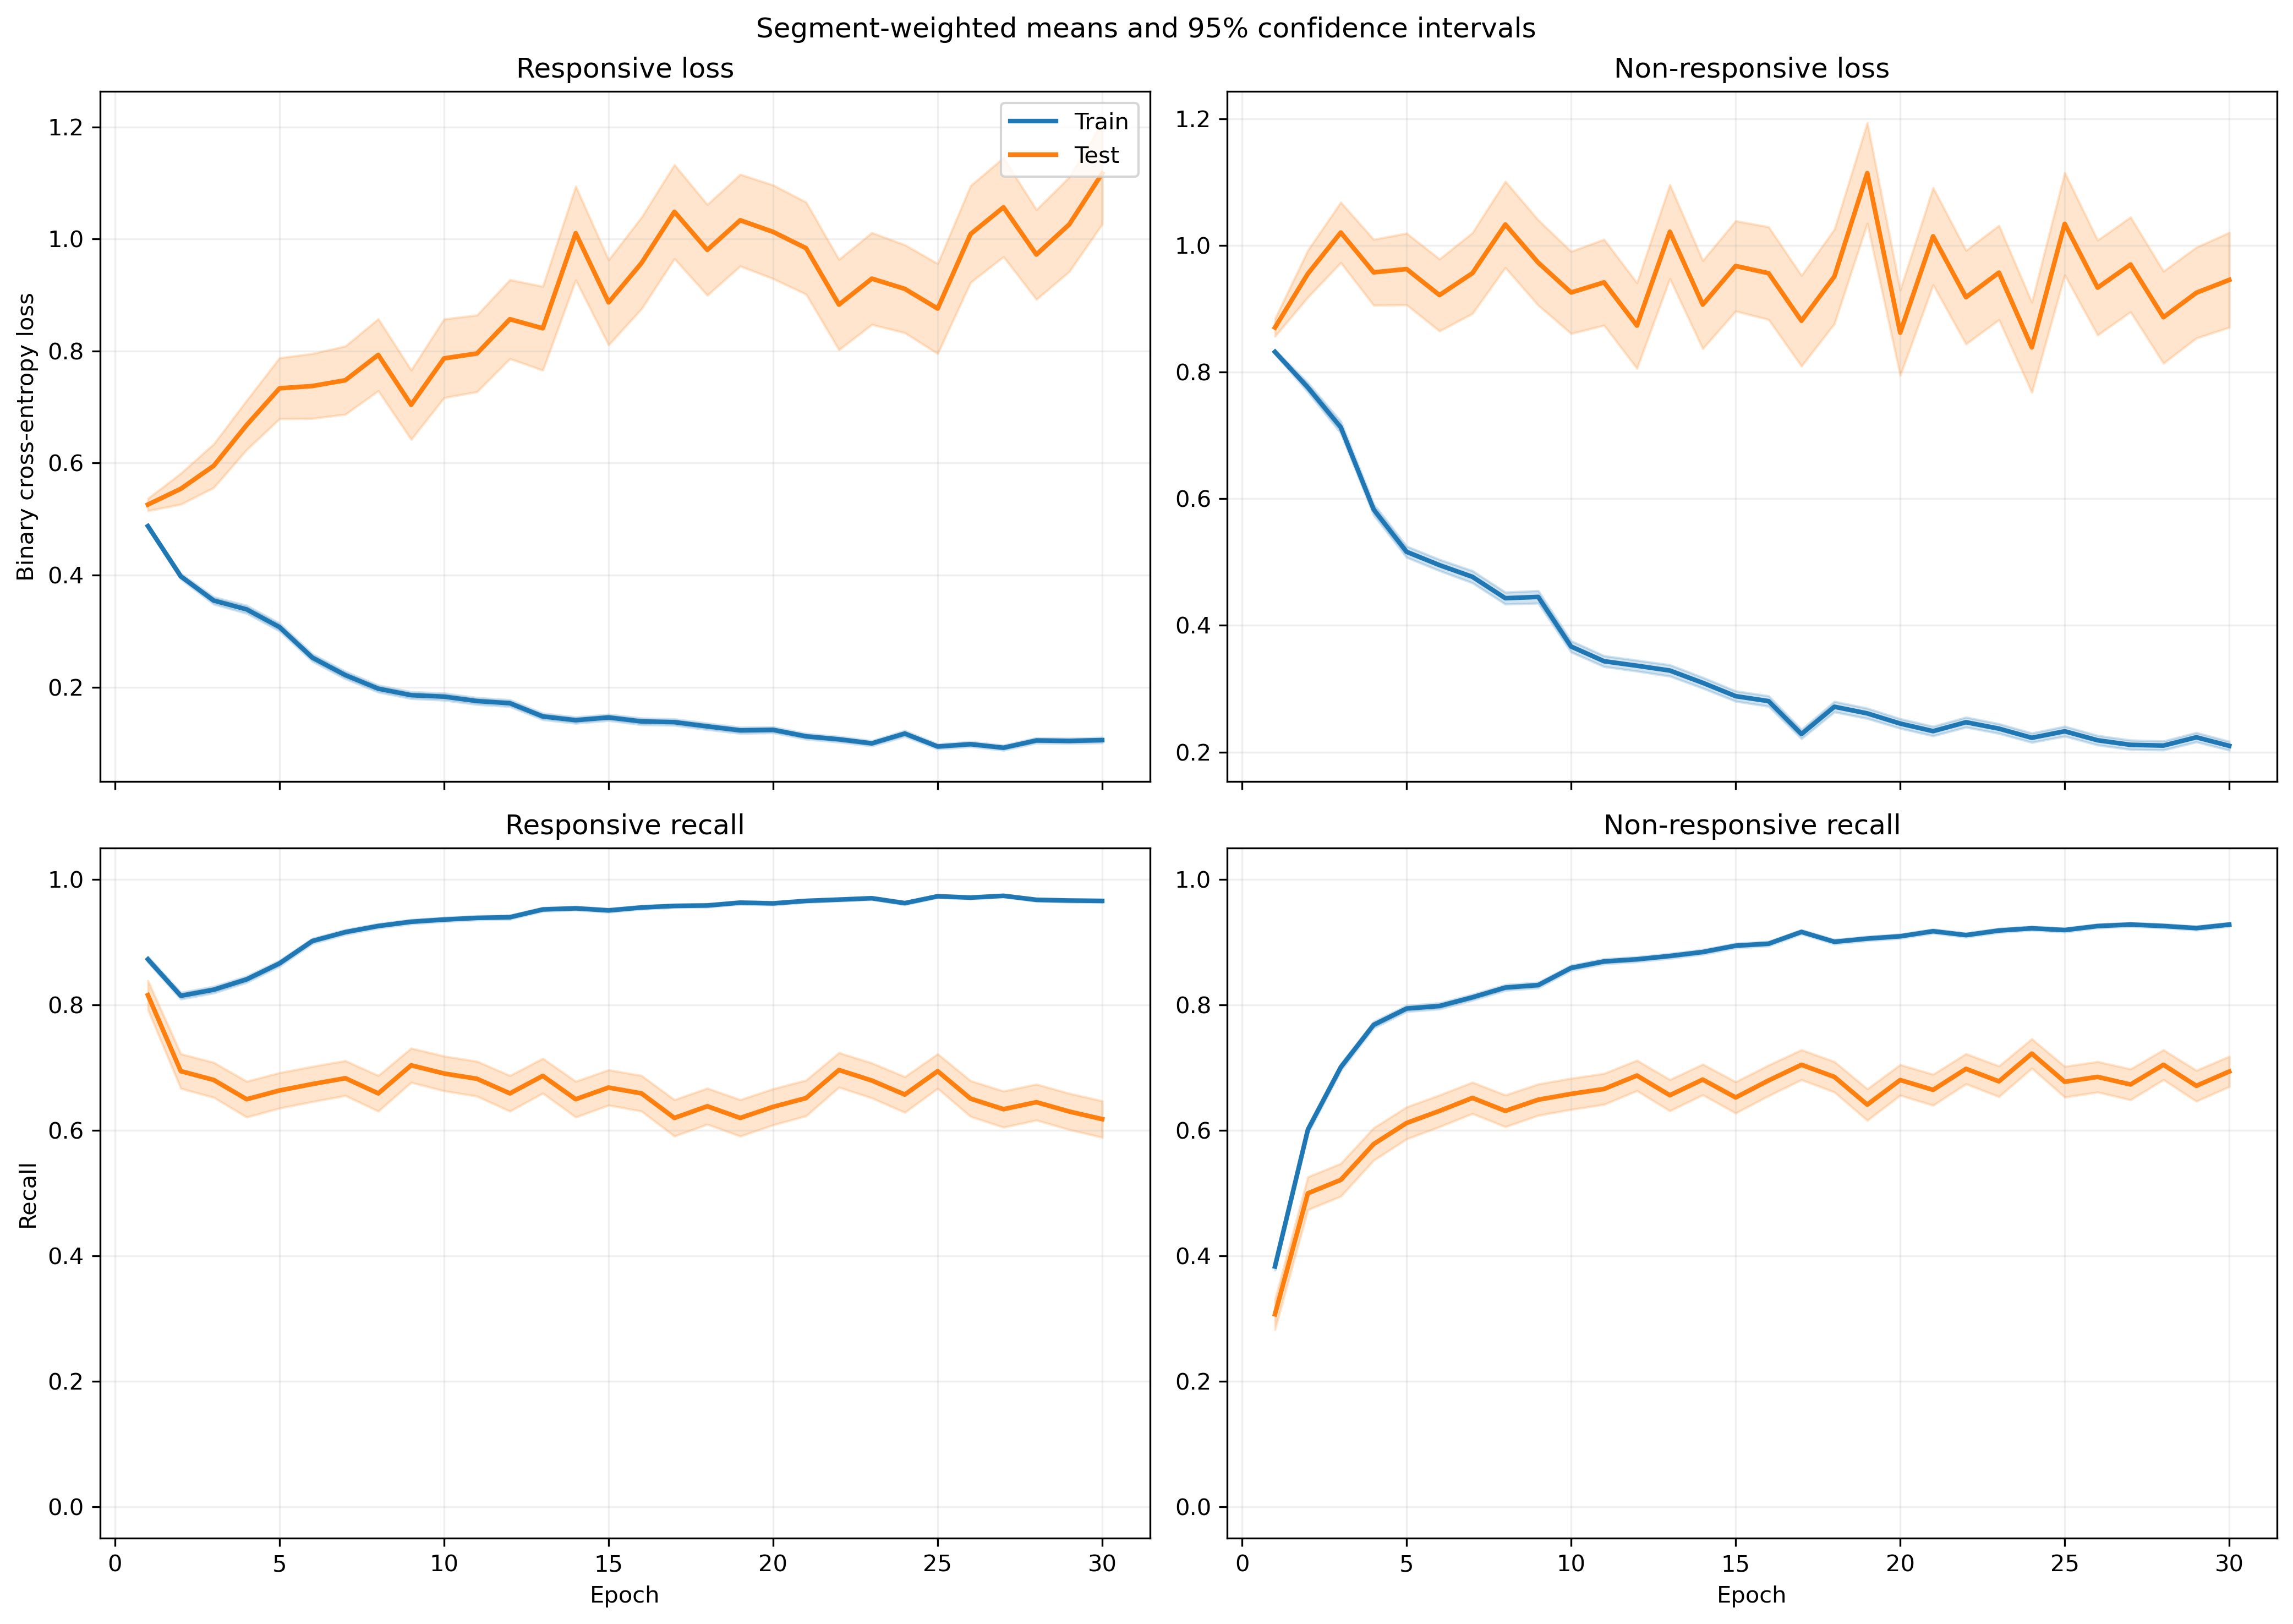

The file beside this chart, header and first rows:
fold, epoch, split, r_loss, r_loss_count, r_loss_sum, r_loss_sum_sq, r_recall, r_recall_count, r_recall_sum, r_recall_sum_sq, nr_loss, nr_loss_count, nr_loss_sum, nr_loss_sum_sq, nr_recall, nr_recall_count, nr_recall_sum, nr_recall_sum_sq
1, 1, train, 0.5021, 1063, 533.8, 296.3, 0.8777, 1063, 933.0, 933.0, 0.8218, 1401, 1151, 1040, 0.3819, 1401, 535.0, 535.0
1, 1, test, 0.3381, 10, 3.381, 1.201, 1.0, 10, 10.0, 10.0, , 0, 0.0, 0.0, , 0, 0.0, 0.0
1, 2, train, 0.4086, 1063, 434.3, 294.8, 0.8269, 1063, 879.0, 879.0, 0.7435, 1401, 1042, 1169, 0.5882, 1401, 824.0, 824.0
1, 2, test, 0.174, 10, 1.74, 0.4632, 1.0, 10, 10.0, 10.0, , 0, 0.0, 0.0, , 0, 0.0, 0.0
1, 3, train, 0.3335, 1063, 354.5, 311.3, 0.8382, 1063, 891.0, 891.0, 0.7165, 1401, 1004, 1431, 0.6874, 1401, 963.0, 963.0
1, 3, test, 0.1694, 10, 1.694, 0.6871, 0.9, 10, 9.0, 9.0, , 0, 0.0, 0.0, , 0, 0.0, 0.0
1, 4, train, 0.389, 1063, 413.6, 489.8, 0.7987, 1063, 849.0, 849.0, 0.4898, 1401, 686.3, 934.1, 0.8287, 1401, 1161, 1161
1, 4, test, 0.1892, 10, 1.892, 0.9438, 0.9, 10, 9.0, 9.0, , 0, 0.0, 0.0, , 0, 0.0, 0.0
1, 5, train, 0.3628, 1063, 385.7, 473.9, 0.825, 1063, 877.0, 877.0, 0.3859, 1401, 540.7, 762.4, 0.8644, 1401, 1211, 1211
1, 5, test, 0.2233, 10, 2.233, 1.268, 0.9, 10, 9.0, 9.0, , 0, 0.0, 0.0, , 0, 0.0, 0.0
1, 6, train, 0.1881, 1063, 200, 188.3, 0.9341, 1063, 993.0, 993.0, 0.5322, 1401, 745.7, 1289, 0.7823, 1401, 1096, 1096
1, 6, test, 0.07083, 10, 0.7083, 0.06779, 1.0, 10, 10.0, 10.0, , 0, 0.0, 0.0, , 0, 0.0, 0.0
1, 7, train, 0.2178, 1063, 231.6, 253.6, 0.9398, 1063, 999.0, 999.0, 0.4692, 1401, 657.4, 1058, 0.7794, 1401, 1092, 1092
1, 7, test, 0.1605, 10, 1.605, 0.5474, 1.0, 10, 10.0, 10.0, , 0, 0.0, 0.0, , 0, 0.0, 0.0
1, 8, train, 0.1742, 1063, 185.2, 246, 0.9417, 1063, 1001, 1001, 0.3851, 1401, 539.5, 1027, 0.8501, 1401, 1191, 1191
1, 8, test, 0.5492, 10, 5.492, 12.59, 0.8, 10, 8.0, 8.0, , 0, 0.0, 0.0, , 0, 0.0, 0.0
1, 9, train, 0.2669, 1063, 283.7, 463.8, 0.8965, 1063, 953.0, 953.0, 0.3509, 1401, 491.6, 939.9, 0.863, 1401, 1209, 1209
1, 9, test, 0.4016, 10, 4.016, 6.092, 0.9, 10, 9.0, 9.0, , 0, 0.0, 0.0, , 0, 0.0, 0.0
1, 10, train, 0.1948, 1063, 207, 273.2, 0.9389, 1063, 998.0, 998.0, 0.3235, 1401, 453.2, 789, 0.8715, 1401, 1221, 1221
1, 10, test, 0.08752, 10, 0.8752, 0.1654, 1.0, 10, 10.0, 10.0, , 0, 0.0, 0.0, , 0, 0.0, 0.0
1, 11, train, 0.2168, 1063, 230.4, 352.9, 0.9332, 1063, 992.0, 992.0, 0.2423, 1401, 339.5, 542.4, 0.9008, 1401, 1262, 1262
1, 11, test, 0.2459, 10, 2.459, 2.764, 0.9, 10, 9.0, 9.0, , 0, 0.0, 0.0, , 0, 0.0, 0.0
1, 12, train, 0.1758, 1063, 186.8, 212.3, 0.9341, 1063, 993.0, 993.0, 0.5165, 1401, 723.6, 1247, 0.8009, 1401, 1122, 1122
1, 12, test, 0.05845, 10, 0.5845, 0.08421, 1.0, 10, 10.0, 10.0, , 0, 0.0, 0.0, , 0, 0.0, 0.0
1, 13, train, 0.1851, 1063, 196.7, 260.9, 0.9294, 1063, 988.0, 988.0, 0.2792, 1401, 391.1, 673.1, 0.9008, 1401, 1262, 1262
1, 13, test, 0.2503, 10, 2.503, 3.439, 0.9, 10, 9.0, 9.0, , 0, 0.0, 0.0, , 0, 0.0, 0.0
1, 14, train, 0.1714, 1063, 182.2, 270, 0.9285, 1063, 987.0, 987.0, 0.281, 1401, 393.7, 714.1, 0.8936, 1401, 1252, 1252
1, 14, test, 0.3549, 10, 3.549, 9.732, 0.9, 10, 9.0, 9.0, , 0, 0.0, 0.0, , 0, 0.0, 0.0
1, 15, train, 0.2101, 1063, 223.3, 313.5, 0.921, 1063, 979.0, 979.0, 0.2351, 1401, 329.4, 513.3, 0.9143, 1401, 1281, 1281
1, 15, test, 0.1005, 10, 1.005, 0.2418, 1.0, 10, 10.0, 10.0, , 0, 0.0, 0.0, , 0, 0.0, 0.0
1, 16, train, 0.1243, 1063, 132.1, 145.7, 0.9586, 1063, 1019, 1019, 0.2671, 1401, 374.2, 618.6, 0.8986, 1401, 1259, 1259
1, 16, test, 0.07285, 10, 0.7285, 0.1505, 1.0, 10, 10.0, 10.0, , 0, 0.0, 0.0, , 0, 0.0, 0.0
1, 17, train, 0.2189, 1063, 232.7, 373.9, 0.9332, 1063, 992.0, 992.0, 0.1941, 1401, 272, 407.7, 0.9243, 1401, 1295, 1295
1, 17, test, 0.1027, 10, 1.027, 0.3851, 1.0, 10, 10.0, 10.0, , 0, 0.0, 0.0, , 0, 0.0, 0.0
1, 18, train, 0.1068, 1063, 113.5, 173.1, 0.9671, 1063, 1028, 1028, 0.3084, 1401, 432.1, 962.7, 0.8908, 1401, 1248, 1248
1, 18, test, 0.0372, 10, 0.372, 0.0521, 1.0, 10, 10.0, 10.0, , 0, 0.0, 0.0, , 0, 0.0, 0.0
1, 19, train, 0.1194, 1063, 126.9, 198.9, 0.9633, 1063, 1024, 1024, 0.2373, 1401, 332.5, 613.9, 0.9086, 1401, 1273, 1273
1, 19, test, 0.09537, 10, 0.9537, 0.2684, 1.0, 10, 10.0, 10.0, , 0, 0.0, 0.0, , 0, 0.0, 0.0
1, 20, train, 0.1375, 1063, 146.2, 231.8, 0.9586, 1063, 1019, 1019, 0.2295, 1401, 321.5, 601.4, 0.9151, 1401, 1282, 1282
1, 20, test, 0.6363, 10, 6.363, 20.04, 0.8, 10, 8.0, 8.0, , 0, 0.0, 0.0, , 0, 0.0, 0.0
1, 21, train, 0.07968, 1063, 84.7, 79.04, 0.9774, 1063, 1039, 1039, 0.2284, 1401, 319.9, 530.8, 0.9158, 1401, 1283, 1283
1, 21, test, 0.6857, 10, 6.857, 19.78, 0.8, 10, 8.0, 8.0, , 0, 0.0, 0.0, , 0, 0.0, 0.0
1, 22, train, 0.09127, 1063, 97.02, 143.6, 0.9755, 1063, 1037, 1037, 0.1708, 1401, 239.3, 474.7, 0.9365, 1401, 1312, 1312
1, 22, test, 0.4243, 10, 4.243, 14.11, 0.9, 10, 9.0, 9.0, , 0, 0.0, 0.0, , 0, 0.0, 0.0
1, 23, train, 0.09904, 1063, 105.3, 94.78, 0.9718, 1063, 1033, 1033, 0.2469, 1401, 345.9, 560, 0.9158, 1401, 1283, 1283
1, 23, test, 0.7034, 10, 7.034, 19.55, 0.8, 10, 8.0, 8.0, , 0, 0.0, 0.0, , 0, 0.0, 0.0
1, 24, train, 0.1423, 1063, 151.3, 220.6, 0.9501, 1063, 1010, 1010, 0.4331, 1401, 606.8, 1304, 0.8415, 1401, 1179, 1179
1, 24, test, 0.5433, 10, 5.433, 17.78, 0.8, 10, 8.0, 8.0, , 0, 0.0, 0.0, , 0, 0.0, 0.0
1, 25, train, 0.1165, 1063, 123.9, 195.4, 0.9624, 1063, 1023, 1023, 0.1749, 1401, 245.1, 460.3, 0.9408, 1401, 1318, 1318
1, 25, test, 0.02724, 10, 0.2724, 0.0136, 1.0, 10, 10.0, 10.0, , 0, 0.0, 0.0, , 0, 0.0, 0.0
1, 26, train, 0.1126, 1063, 119.6, 128.2, 0.9643, 1063, 1025, 1025, 0.1754, 1401, 245.8, 405.1, 0.9429, 1401, 1321, 1321
1, 26, test, 0.4598, 10, 4.598, 10.45, 0.8, 10, 8.0, 8.0, , 0, 0.0, 0.0, , 0, 0.0, 0.0
1, 27, train, 0.08336, 1063, 88.61, 104.3, 0.9755, 1063, 1037, 1037, 0.2195, 1401, 307.5, 579.2, 0.9265, 1401, 1298, 1298
1, 27, test, 0.1164, 10, 1.164, 0.7303, 0.9, 10, 9.0, 9.0, , 0, 0.0, 0.0, , 0, 0.0, 0.0
1, 28, train, 0.1266, 1063, 134.5, 233, 0.9605, 1063, 1021, 1021, 0.1502, 1401, 210.4, 400.4, 0.9465, 1401, 1326, 1326
1, 28, test, 0.506, 10, 5.06, 18.94, 0.9, 10, 9.0, 9.0, , 0, 0.0, 0.0, , 0, 0.0, 0.0
1, 29, train, 0.07321, 1063, 77.83, 72.15, 0.9849, 1063, 1047, 1047, 0.2734, 1401, 383.1, 771.9, 0.9001, 1401, 1261, 1261
1, 29, test, 0.04697, 10, 0.4697, 0.06703, 1.0, 10, 10.0, 10.0, , 0, 0.0, 0.0, , 0, 0.0, 0.0
1, 30, train, 0.0956, 1063, 101.6, 170.2, 0.9708, 1063, 1032, 1032, 0.1744, 1401, 244.4, 499.8, 0.9393, 1401, 1316, 1316
1, 30, test, 0.02183, 10, 0.2183, 0.009835, 1.0, 10, 10.0, 10.0, , 0, 0.0, 0.0, , 0, 0.0, 0.0
... 1,140 more rows
